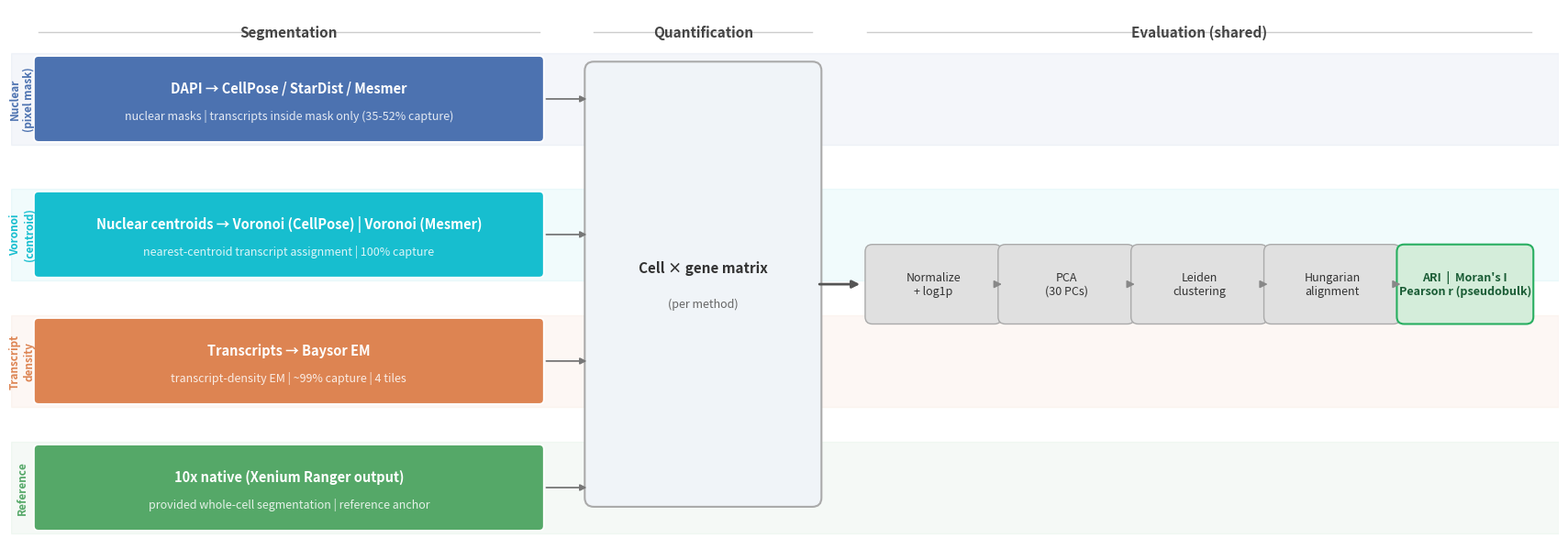

Reproduce this figure in Python.
"""Pipeline overview diagram.

Four rows, one per segmentation paradigm, converging on a shared evaluation
pipeline. Color-coded by method family. No external dependencies beyond
matplotlib.

Writes: results/figures/pipeline_diagram.png

Usage::

    conda run -n segbench python scripts/make_pipeline_diagram.py
"""

from __future__ import annotations

from pathlib import Path

import matplotlib.pyplot as plt
import matplotlib.patches as mpatches
from matplotlib.patches import FancyBboxPatch

FIGURES = Path("results/figures")

# ---------- layout constants ------------------------------------------------
W, H = 17, 6          # figure size in inches
XL, XR = 0, 17        # data x range
YB, YT = 0, 6         # data y range

# x breakpoints (all in data units 0-17)
X_APPROACH_L = 0.3    # left edge of approach box
X_APPROACH_R = 5.8    # right edge of approach box
X_GAP1       = 6.1    # arrow start
X_MATRIX_L   = 6.4    # left edge of "cell×gene" box
X_MATRIX_R   = 8.8    # right edge
X_GAP2       = 9.1    # arrow start
X_EVAL_L     = 9.4    # left edge of eval pipeline
X_EVAL_R     = 16.7   # right edge

# y centers for each paradigm row (top to bottom)
ROWS = {
    "nuclear":  5.0,
    "voronoi":  3.5,
    "baysor":   2.1,
    "ref":      0.7,
}
BOX_H = 0.85           # box height

FAMILY_COLORS = {
    "nuclear":  "#4C72B0",
    "voronoi":  "#17BECF",
    "baysor":   "#DD8452",
    "ref":      "#55A868",
}
FAMILY_ALPHA = 0.18    # background fill alpha

EVAL_STEPS = [
    ("Normalize\n+ log1p",        "#e0e0e0"),
    ("PCA\n(30 PCs)",             "#e0e0e0"),
    ("Leiden\nclustering",        "#e0e0e0"),
    ("Hungarian\nalignment",      "#e0e0e0"),
    ("ARI  |  Moran's I\nPearson r (pseudobulk)", "#d4edda"),
]


# ---------- helpers ---------------------------------------------------------

def box(ax, xl, xr, yc, h, label, color, alpha=1.0,
        fontsize=10, bold=False, text_color="white", sublabel=None):
    rect = FancyBboxPatch(
        (xl, yc - h / 2), xr - xl, h,
        boxstyle="round,pad=0.05",
        facecolor=color, edgecolor="white",
        linewidth=1.2, alpha=alpha, zorder=3,
    )
    ax.add_patch(rect)
    weight = "bold" if bold else "normal"
    y_text = yc if sublabel is None else yc + h * 0.14
    ax.text((xl + xr) / 2, y_text, label,
            ha="center", va="center", fontsize=fontsize,
            color=text_color, fontweight=weight, zorder=4)
    if sublabel:
        ax.text((xl + xr) / 2, yc - h * 0.22, sublabel,
                ha="center", va="center", fontsize=fontsize - 1.5,
                color=text_color, alpha=0.85, zorder=4, style="italic")


def arrow(ax, x0, x1, y, color="#555555", lw=1.5):
    ax.annotate(
        "", xy=(x1, y), xytext=(x0, y),
        arrowprops=dict(
            arrowstyle="-|>", color=color, lw=lw,
            mutation_scale=12,
            connectionstyle="arc3,rad=0.0",
        ),
        zorder=5,
    )


def brace_arrow(ax, x0, x1, y_from, y_to, color="#555555"):
    """Arrow that starts at (x0, y_from) and ends at (x1, y_to)."""
    ax.annotate(
        "", xy=(x1, y_to), xytext=(x0, y_from),
        arrowprops=dict(
            arrowstyle="-|>", color=color, lw=1.3,
            mutation_scale=10,
            connectionstyle="arc3,rad=0.0",
        ),
        zorder=5,
    )


# ---------- main ------------------------------------------------------------

def main() -> None:
    FIGURES.mkdir(parents=True, exist_ok=True)

    fig, ax = plt.subplots(figsize=(W, H))
    ax.set_xlim(XL, XR)
    ax.set_ylim(YB, YT)
    ax.axis("off")

    # -------- background family bands --------
    band_ranges = {
        "nuclear": (ROWS["nuclear"] - BOX_H * 0.6, ROWS["nuclear"] + BOX_H * 0.6),
        "voronoi": (ROWS["voronoi"] - BOX_H * 0.6, ROWS["voronoi"] + BOX_H * 0.6),
        "baysor":  (ROWS["baysor"]  - BOX_H * 0.6, ROWS["baysor"]  + BOX_H * 0.6),
        "ref":     (ROWS["ref"]     - BOX_H * 0.6, ROWS["ref"]     + BOX_H * 0.6),
    }
    for family, (ylo, yhi) in band_ranges.items():
        ax.axhspan(ylo, yhi, xmin=0.0, xmax=1.0,
                   color=FAMILY_COLORS[family], alpha=0.06, zorder=0)

    # -------- family labels on the left --------
    label_x = 0.12
    ax.text(label_x, ROWS["nuclear"], "Nuclear\n(pixel mask)", ha="center", va="center",
            fontsize=8.5, color=FAMILY_COLORS["nuclear"], fontweight="bold",
            rotation=90, zorder=4)
    ax.text(label_x, ROWS["voronoi"], "Voronoi\n(centroid)", ha="center", va="center",
            fontsize=8.5, color=FAMILY_COLORS["voronoi"], fontweight="bold",
            rotation=90, zorder=4)
    ax.text(label_x, ROWS["baysor"], "Transcript\ndensity", ha="center", va="center",
            fontsize=8.5, color=FAMILY_COLORS["baysor"], fontweight="bold",
            rotation=90, zorder=4)
    ax.text(label_x, ROWS["ref"], "Reference", ha="center", va="center",
            fontsize=8.5, color=FAMILY_COLORS["ref"], fontweight="bold",
            rotation=90, zorder=4)

    # -------- approach boxes --------
    box(ax, X_APPROACH_L, X_APPROACH_R, ROWS["nuclear"], BOX_H,
        "DAPI → CellPose / StarDist / Mesmer",
        FAMILY_COLORS["nuclear"], bold=True, fontsize=10.5,
        sublabel="nuclear masks | transcripts inside mask only (35-52% capture)")

    box(ax, X_APPROACH_L, X_APPROACH_R, ROWS["voronoi"], BOX_H,
        "Nuclear centroids → Voronoi (CellPose) | Voronoi (Mesmer)",
        FAMILY_COLORS["voronoi"], bold=True, fontsize=10.5,
        sublabel="nearest-centroid transcript assignment | 100% capture")

    box(ax, X_APPROACH_L, X_APPROACH_R, ROWS["baysor"], BOX_H,
        "Transcripts → Baysor EM",
        FAMILY_COLORS["baysor"], bold=True, fontsize=10.5,
        sublabel="transcript-density EM | ~99% capture | 4 tiles")

    box(ax, X_APPROACH_L, X_APPROACH_R, ROWS["ref"], BOX_H,
        "10x native (Xenium Ranger output)",
        FAMILY_COLORS["ref"], bold=True, fontsize=10.5,
        sublabel="provided whole-cell segmentation | reference anchor")

    # -------- arrows from approach → cell×gene --------
    for row_key in ("nuclear", "voronoi", "baysor", "ref"):
        y = ROWS[row_key]
        brace_arrow(ax, X_APPROACH_R + 0.05, X_MATRIX_L - 0.05,
                    y, y, color="#777777")

    # -------- cell×gene matrix box (shared) --------
    cy = (ROWS["nuclear"] + ROWS["ref"]) / 2 + 0.1
    cx_mid = (X_MATRIX_L + X_MATRIX_R) / 2
    cell_h = ROWS["nuclear"] - ROWS["ref"] + BOX_H * 0.5
    rect = FancyBboxPatch(
        (X_MATRIX_L, cy - cell_h / 2), X_MATRIX_R - X_MATRIX_L, cell_h,
        boxstyle="round,pad=0.1",
        facecolor="#f0f4f8", edgecolor="#aaaaaa",
        linewidth=1.5, zorder=3,
    )
    ax.add_patch(rect)
    ax.text(cx_mid, cy + 0.18, "Cell × gene matrix", ha="center", va="center",
            fontsize=11, fontweight="bold", color="#333333", zorder=4)
    ax.text(cx_mid, cy - 0.22, "(per method)", ha="center", va="center",
            fontsize=9, color="#666666", style="italic", zorder=4)

    # -------- arrow from cell×gene → eval pipeline --------
    arrow(ax, X_MATRIX_R + 0.05, X_EVAL_L - 0.05, cy, color="#555555", lw=2)

    # -------- evaluation pipeline (horizontal chain) --------
    n_steps = len(EVAL_STEPS)
    step_w = (X_EVAL_R - X_EVAL_L) / n_steps
    eval_h = 0.72
    for i, (step_label, fill) in enumerate(EVAL_STEPS):
        xl = X_EVAL_L + i * step_w + 0.06
        xr = X_EVAL_L + (i + 1) * step_w - 0.06
        is_last = i == n_steps - 1
        edge_color = "#27ae60" if is_last else "#aaaaaa"
        text_color = "#1a5c35" if is_last else "#333333"
        rect = FancyBboxPatch(
            (xl, cy - eval_h / 2), xr - xl, eval_h,
            boxstyle="round,pad=0.08",
            facecolor=fill, edgecolor=edge_color,
            linewidth=1.5 if is_last else 1.0, zorder=3,
        )
        ax.add_patch(rect)
        ax.text((xl + xr) / 2, cy, step_label,
                ha="center", va="center", fontsize=9,
                color=text_color, fontweight="bold" if is_last else "normal", zorder=4)
        if i < n_steps - 1:
            arrow(ax, xr + 0.01, X_EVAL_L + (i + 1) * step_w + 0.05,
                  cy, color="#888888", lw=1.2)

    # -------- column headers --------
    hdr_y = YT - 0.18
    ax.text((X_APPROACH_L + X_APPROACH_R) / 2, hdr_y,
            "Segmentation", ha="center", va="top",
            fontsize=11, color="#444444", fontweight="bold")
    ax.text((X_MATRIX_L + X_MATRIX_R) / 2, hdr_y,
            "Quantification", ha="center", va="top",
            fontsize=11, color="#444444", fontweight="bold")
    ax.text((X_EVAL_L + X_EVAL_R) / 2, hdr_y,
            "Evaluation (shared)", ha="center", va="top",
            fontsize=11, color="#444444", fontweight="bold")

    # column header underlines
    for xl, xr in [(X_APPROACH_L, X_APPROACH_R),
                   (X_MATRIX_L, X_MATRIX_R),
                   (X_EVAL_L, X_EVAL_R)]:
        ax.plot([xl, xr], [hdr_y - 0.08, hdr_y - 0.08],
                color="#cccccc", lw=1, zorder=2)

    fig.tight_layout(pad=0.3)
    fig.savefig(FIGURES / "pipeline_diagram.png", dpi=150, bbox_inches="tight",
                facecolor="white")
    plt.close(fig)
    print("Saved pipeline_diagram.png")


if __name__ == "__main__":
    main()
